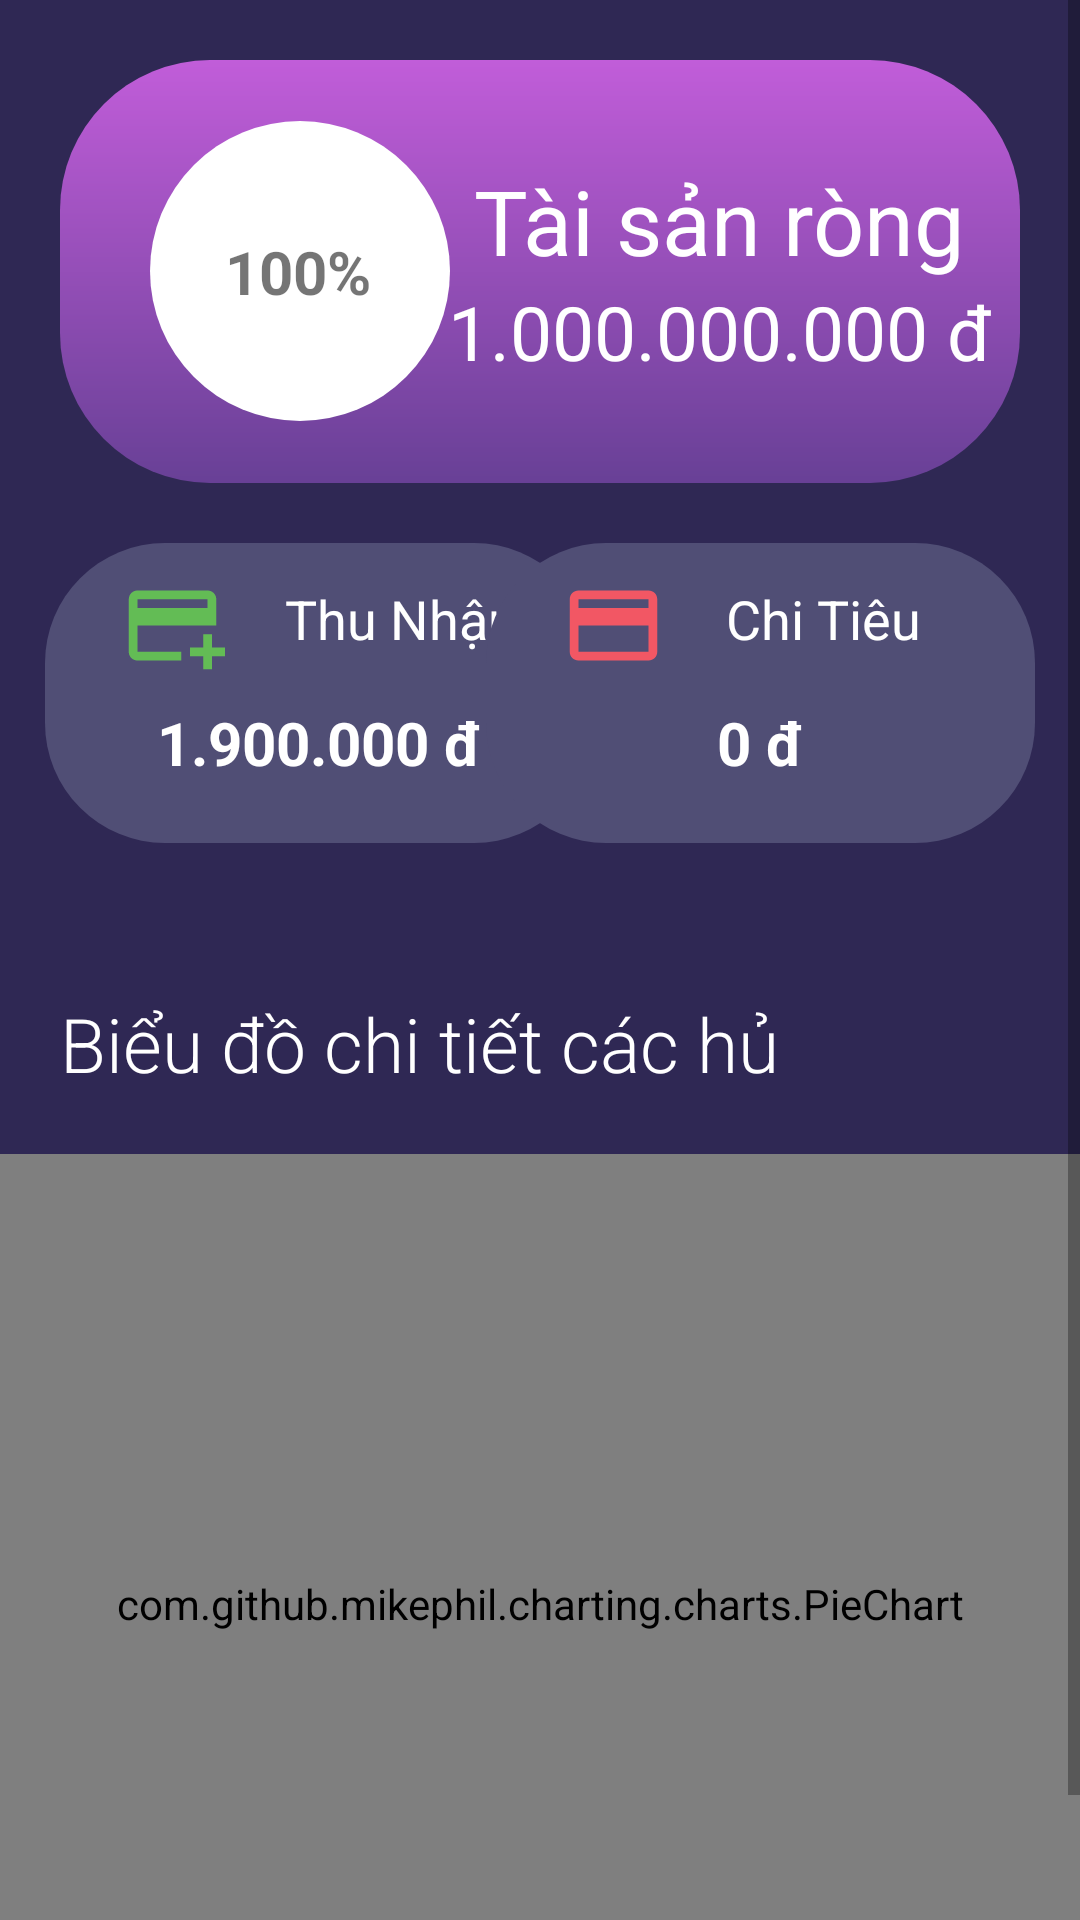

Layout XML and referenced resources for this Android screen:
<!-- AndroidManifest.xml: application theme Theme.MoneyManager -->
<!-- res/layout/fragment_statiscal.xml -->
<?xml version="1.0" encoding="utf-8"?>
<LinearLayout xmlns:android="http://schemas.android.com/apk/res/android"
    xmlns:tools="http://schemas.android.com/tools"
    android:layout_width="match_parent"
    android:layout_height="match_parent"
    tools:context=".StatiscalFragment"
    android:background="@color/colorPrimary"
    android:orientation="vertical">

    <ScrollView
        android:layout_width="match_parent"
        android:layout_height="wrap_content">
        <LinearLayout
            android:layout_width="match_parent"
            android:layout_height="wrap_content"
            android:orientation="vertical">

            <include layout="@layout/show_main_info"
                android:id="@+id/xml_show_main_info"/>

            <include layout="@layout/layout_shape_patrimon"
                android:id="@+id/xml_payment"/>

            <include layout="@layout/layout_report_payment"
                />










        </LinearLayout>
    </ScrollView>
</LinearLayout>
<!-- res/layout/show_main_info.xml (included above) -->
<?xml version="1.0" encoding="utf-8"?>
<FrameLayout xmlns:android="http://schemas.android.com/apk/res/android"
    android:layout_width="match_parent"
    android:layout_height="wrap_content"
    android:layout_gravity="center">

    <TextView
        android:background="@drawable/shapegradient"
        android:layout_width="match_parent"
        android:layout_height="141dp"
        android:layout_marginTop="50dp"
        android:textColor="@color/white"
        android:orientation="horizontal"
        android:layout_margin="20dp"/>
    <TextView
        android:layout_width="100dp"
        android:layout_height="100dp"
        android:background="@drawable/circle_percent"
        android:layout_gravity="center_vertical"
        android:layout_marginLeft="50dp"/>

    <TextView
        android:id="@+id/textView"
        android:layout_width="match_parent"
        android:layout_height="match_parent"
        android:elevation="4dp"
        android:gravity="center_vertical"
        android:layout_marginLeft="75dp"
        android:text="100%"
        android:textSize="20dp"
        android:textStyle="bold"/>

    <LinearLayout
        android:layout_width="wrap_content"
        android:layout_height="wrap_content"
        android:orientation="vertical"
        android:layout_gravity="center"
        android:gravity="center"
        android:layout_marginLeft="60dp">
        <TextView
            android:layout_width="wrap_content"
            android:layout_height="wrap_content"
            android:text="Tài sản ròng"
            android:textSize="30dp"
            android:textColor="@color/white"
            android:id="@+id/tvTitleMainInfo"/>
        <TextView
            android:layout_width="wrap_content"
            android:layout_height="wrap_content"
            android:text="1.000.000.000 đ"
            android:textSize="25dp"
            android:textColor="@color/white"
            android:id="@+id/tvSoDu"/>
    </LinearLayout>

</FrameLayout>
<!-- res/layout/layout_shape_patrimon.xml (included above) -->
<?xml version="1.0" encoding="utf-8"?>
<FrameLayout xmlns:android="http://schemas.android.com/apk/res/android"
    android:layout_width="match_parent"
    android:layout_height="wrap_content"
    android:layout_gravity="center_vertical"
    android:layout_marginLeft="15dp"
    android:layout_marginRight="15dp"
    android:orientation="horizontal">

    <FrameLayout
        android:layout_width="wrap_content"
        android:layout_height="wrap_content"
        android:layout_gravity="start"
        android:id="@+id/frIncome">
        <TextView
            android:layout_width="wrap_content"
            android:layout_height="wrap_content"
            android:background="@drawable/shape_patrimony"
            android:gravity="center_horizontal"
            android:textColor="@color/white"
            />
        <ImageView
            android:layout_width="wrap_content"
            android:layout_height="wrap_content"
            android:src="@drawable/add_card"
            android:layout_marginTop="10dp"
            android:layout_marginLeft="25dp"
            android:id="@+id/tvPaymentIcon1"/>
        <TextView
            android:layout_width="wrap_content"
            android:layout_height="wrap_content"
            android:textSize="20dp"
            android:textColor="@color/white"
            android:textStyle="bold"
            android:text="1.900.000 đ"
            android:layout_gravity="bottom|center_horizontal"
            android:layout_marginBottom="20dp"
            android:id="@+id/tvTongThuNhap"/>

        <TextView
            android:id="@+id/tvNamePayment1"
            android:layout_width="wrap_content"
            android:layout_height="wrap_content"
            android:layout_marginLeft="80dp"
            android:layout_marginTop="13dp"
            android:text="Thu Nhập"
            android:textColor="@color/white"
            android:textSize="18dp" />

    </FrameLayout>


    <FrameLayout
        android:id="@+id/frChiTieu"
        android:layout_width="wrap_content"
        android:layout_height="wrap_content"
        android:layout_gravity="end"
        android:layout_marginLeft="10dp">
        <TextView
            android:layout_width="wrap_content"
            android:layout_height="wrap_content"
            android:background="@drawable/shape_patrimony"
            android:gravity="center_horizontal"
            android:textColor="@color/white"
            />
        <ImageView
            android:layout_width="wrap_content"
            android:layout_height="wrap_content"
            android:src="@drawable/subtract_card"
            android:layout_marginTop="10dp"
            android:layout_marginLeft="25dp"
            android:id="@+id/tvPaymentIcon2"/>

        <TextView
            android:id="@+id/tvTongChiTieu"
            android:layout_width="wrap_content"
            android:layout_height="wrap_content"
            android:layout_gravity="bottom|center_horizontal"
            android:layout_marginBottom="20dp"
            android:text="0 đ"
            android:textColor="@color/white"
            android:textSize="20dp"
            android:textStyle="bold" />

        <TextView
            android:id="@+id/tvNamePayment2"
            android:layout_width="wrap_content"
            android:layout_height="wrap_content"
            android:layout_marginLeft="80dp"
            android:layout_marginTop="13dp"
            android:text="Chi Tiêu"
            android:textColor="@color/white"
            android:textSize="18dp" />

    </FrameLayout>

    




</FrameLayout>
<!-- res/layout/layout_report_payment.xml (included above) -->
<?xml version="1.0" encoding="utf-8"?>
<RelativeLayout
    xmlns:android="http://schemas.android.com/apk/res/android"
    xmlns:app="http://schemas.android.com/apk/res-auto"
    xmlns:tools="http://schemas.android.com/tools"
    android:background="@color/colorPrimary"
    android:layout_width="match_parent"
    android:layout_height="match_parent">
    <LinearLayout
        android:layout_width="match_parent"
        android:layout_height="wrap_content"
        android:orientation="vertical">
        <TextView
            android:layout_width="match_parent"
            android:layout_height="wrap_content"
            android:text="Biểu đồ chi tiết các hủ"
            android:fontFamily="sans-serif-light"
            android:textColor="@color/white"
            android:textSize="25dp"
            android:layout_marginTop="50dp"
            android:layout_marginLeft="20dp" />

        <com.github.mikephil.charting.charts.PieChart
            android:layout_width="match_parent"
            android:layout_height="300dp"
            android:layout_marginTop="20dp"
            android:id="@+id/pieChart"/>














    </LinearLayout>




</RelativeLayout>
<!-- resources referenced by this layout -->
<resources>
  <color name="colorPrimary">#2F2854</color>
  <color name="white">#FFFFFFFF</color>
  <!-- drawable add_card (drawable) -->
  <vector android:height="35dp" android:tint="#63BC55"
      android:viewportHeight="24" android:viewportWidth="24"
      android:width="35dp" xmlns:android="http://schemas.android.com/apk/res/android">
      <path android:fillColor="@android:color/white" android:pathData="M20,4H4C2.89,4 2.01,4.89 2.01,6L2,18c0,1.11 0.89,2 2,2h10v-2H4v-6h18V6C22,4.89 21.11,4 20,4zM20,8H4V6h16V8zM24,17v2h-3v3h-2v-3h-3v-2h3v-3h2v3H24z"/>
  </vector>
  <!-- drawable circle_percent (drawable) -->
  <?xml version="1.0" encoding="utf-8"?>
  <shape xmlns:android="http://schemas.android.com/apk/res/android"
      android:shape="rectangle">
      <corners android:radius="1000dp"/>
      <gradient android:startColor="@color/white"
          android:endColor="@color/white"/>
  
  </shape>
  <!-- drawable shape_patrimony (drawable) -->
  <?xml version="1.0" encoding="utf-8"?>
  <shape xmlns:android="http://schemas.android.com/apk/res/android">
      <solid android:color="#504E75"/>
      <corners android:radius="40dp"/>
      <size android:width="183dp"
          android:height="100dp"/>
  </shape>
  <!-- drawable shapegradient (drawable) -->
  <?xml version="1.0" encoding="utf-8"?>
  <shape xmlns:android="http://schemas.android.com/apk/res/android"
      android:shape="rectangle">
      <gradient
          android:startColor="#C15DD9"
          android:endColor="#684096"
          android:angle="-210" />
  
      <corners android:radius="50dp"/>
  </shape>
  <!-- drawable subtract_card (drawable) -->
  <vector android:height="35dp" android:tint="#F25764"
      android:viewportHeight="24" android:viewportWidth="24"
      android:width="35dp" xmlns:android="http://schemas.android.com/apk/res/android">
      <path android:fillColor="@android:color/white" android:pathData="M20,4L4,4c-1.11,0 -1.99,0.89 -1.99,2L2,18c0,1.11 0.89,2 2,2h16c1.11,0 2,-0.89 2,-2L22,6c0,-1.11 -0.89,-2 -2,-2zM20,18L4,18v-6h16v6zM20,8L4,8L4,6h16v2z"/>
  </vector>
  <style name="Theme.MoneyManager" parent="Base.Theme.MoneyManager" />
  <style name="Base.Theme.MoneyManager" parent="Theme.MaterialComponents.DayNight.NoActionBar">
          
           <item name="colorPrimary">@color/white</item>
      </style>
</resources>
